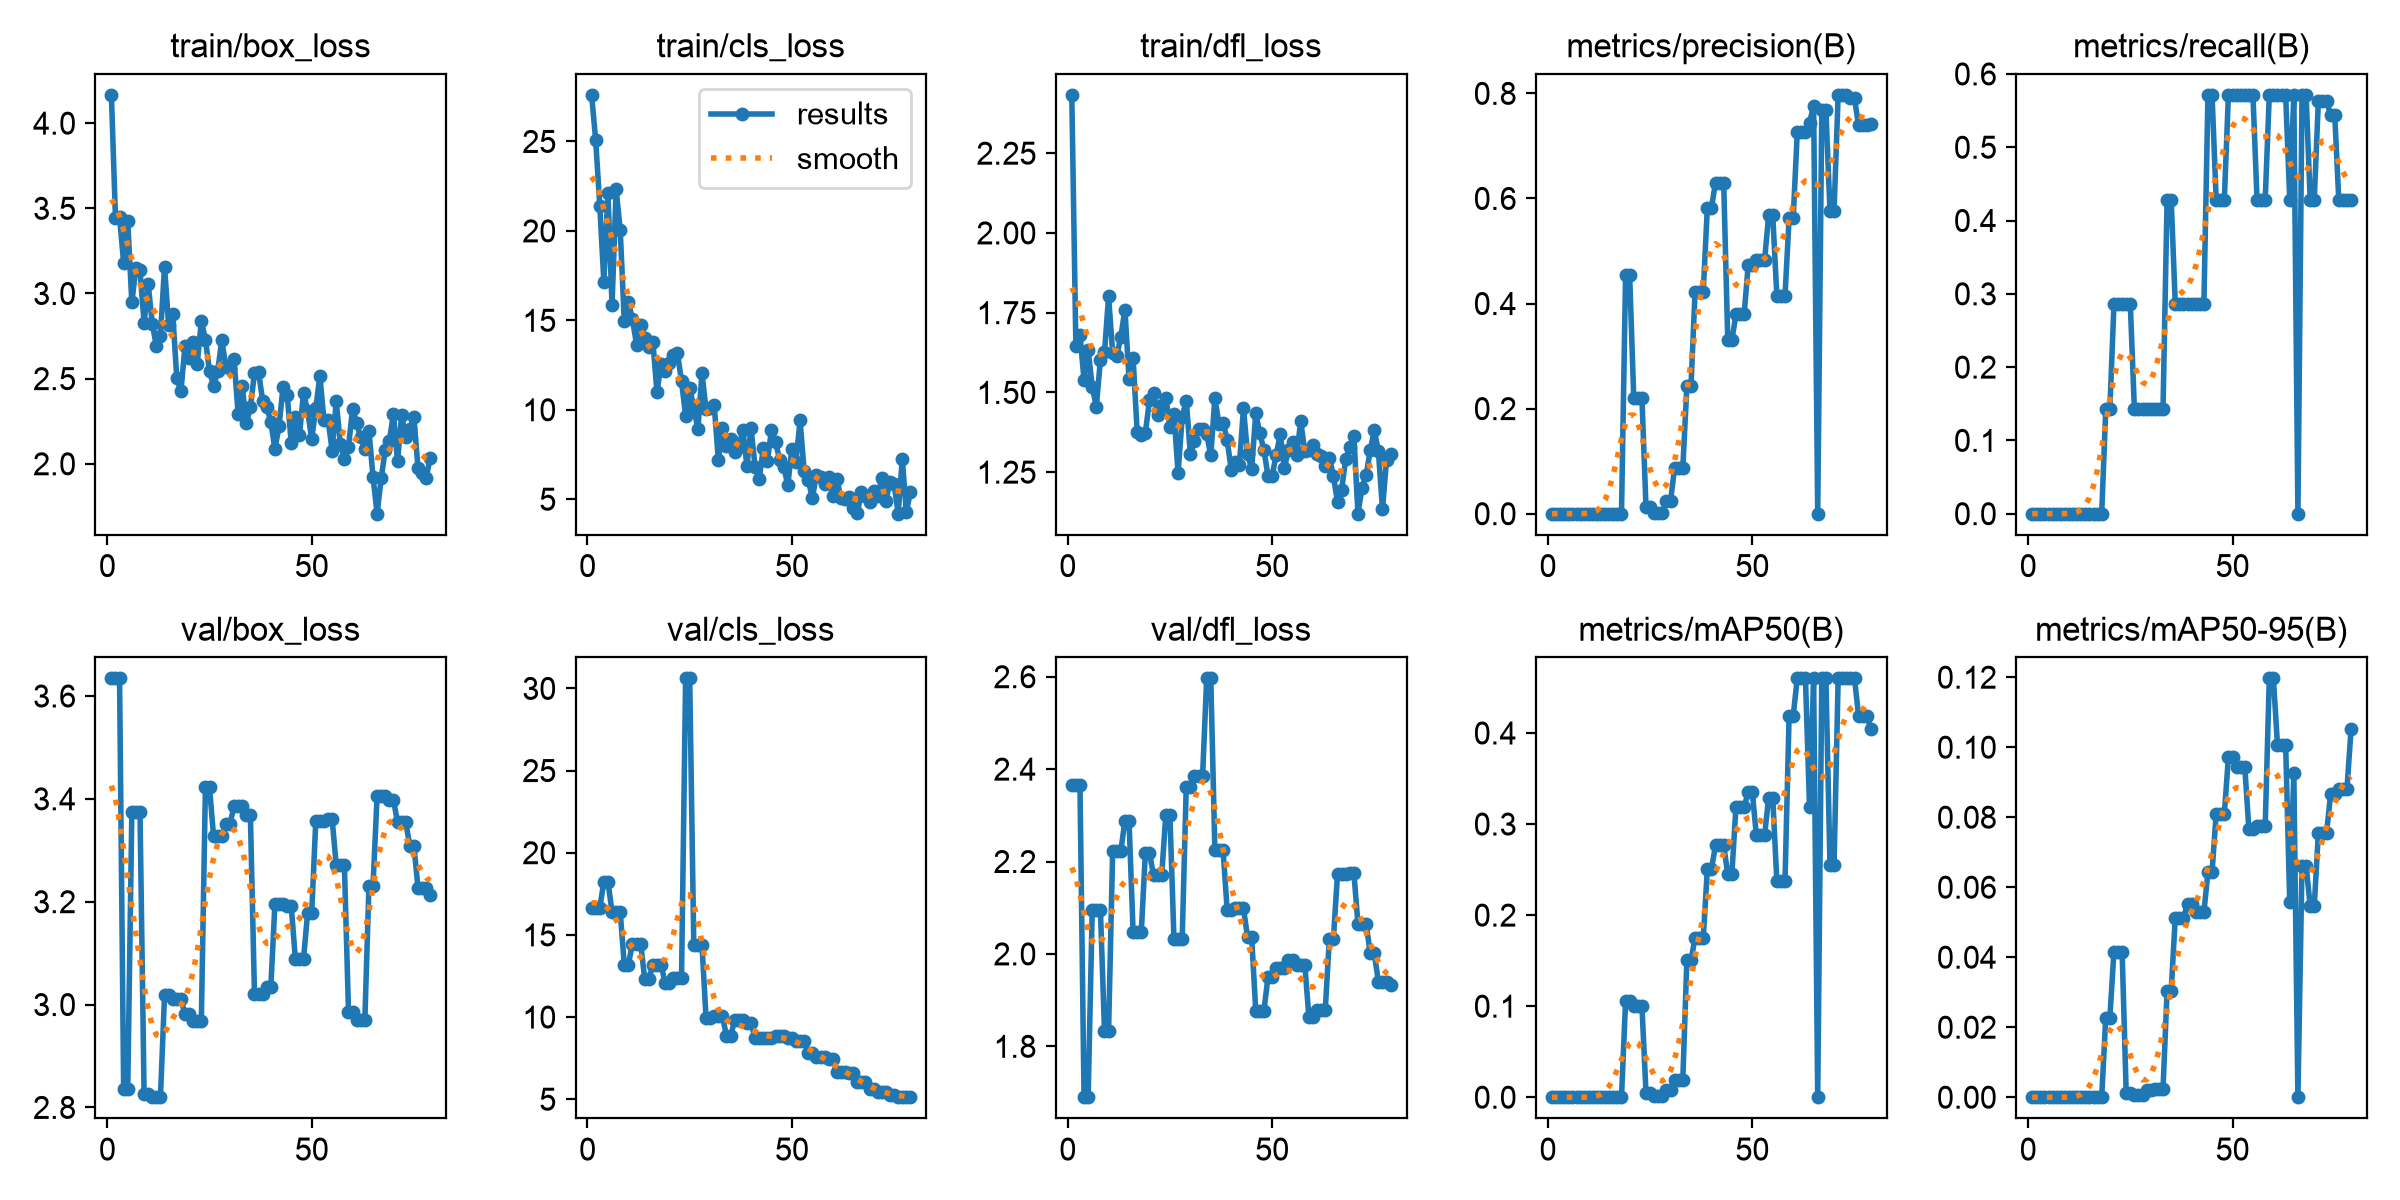

Source data for this figure (header and first rows):
epoch, time, train/box_loss, train/cls_loss, train/dfl_loss, metrics/precision(B), metrics/recall(B), metrics/mAP50(B), metrics/mAP50-95(B), val/box_loss, val/cls_loss, val/dfl_loss, lr/pg0, lr/pg1, lr/pg2
1, 20.59, 4.166, 27.6, 2.433, 0, 0, 0, 0, 3.634, 16.65, 2.366, 0.0005556, 0.0005556, 0.0005556
2, 42.74, 3.443, 25.09, 1.646, 0, 0, 0, 0, 3.634, 16.65, 2.366, 0.00121, 0.00121, 0.00121
3, 64.57, 3.45, 21.42, 1.68, 0, 0, 0, 0, 3.634, 16.65, 2.366, 0.001851, 0.001851, 0.001851
4, 78.95, 3.179, 17.16, 1.54, 0, 0, 0, 0, 2.835, 18.25, 1.69, 0.001941, 0.001941, 0.001941
5, 107.1, 3.427, 22.1, 1.634, 0, 0, 0, 0, 2.835, 18.25, 1.69, 0.001921, 0.001921, 0.001921
6, 126.9, 2.947, 15.84, 1.518, 0, 0, 0, 0, 3.374, 16.39, 2.096, 0.001901, 0.001901, 0.001901
7, 158.6, 3.151, 22.32, 1.455, 0, 0, 0, 0, 3.374, 16.39, 2.096, 0.001881, 0.001881, 0.001881
8, 194.8, 3.136, 20.07, 1.602, 0, 0, 0, 0, 3.374, 16.39, 2.096, 0.001861, 0.001861, 0.001861
9, 1306, 2.826, 14.96, 1.625, 0, 0, 0, 0, 2.825, 13.2, 1.834, 0.001842, 0.001842, 0.001842
10, 1322, 3.054, 16.04, 1.801, 0, 0, 0, 0, 2.825, 13.2, 1.834, 0.001822, 0.001822, 0.001822
11, 1361, 2.823, 15.05, 1.623, 0, 0, 0, 0, 2.82, 14.47, 2.223, 0.001802, 0.001802, 0.001802
12, 1382, 2.691, 13.65, 1.613, 0, 0, 0, 0, 2.82, 14.47, 2.223, 0.001782, 0.001782, 0.001782
13, 1414, 2.752, 14.73, 1.675, 0, 0, 0, 0, 2.82, 14.47, 2.223, 0.001762, 0.001762, 0.001762
14, 1432, 3.158, 14.02, 1.76, 0, 0, 0, 0, 3.018, 12.33, 2.289, 0.001743, 0.001743, 0.001743
15, 1453, 2.816, 13.49, 1.542, 0, 0, 0, 0, 3.018, 12.33, 2.289, 0.001723, 0.001723, 0.001723
16, 1470, 2.881, 13.77, 1.606, 0, 0, 0, 0, 3.01, 13.17, 2.048, 0.001703, 0.001703, 0.001703
17, 1501, 2.502, 10.97, 1.374, 0, 0, 0, 0, 3.01, 13.17, 2.048, 0.001683, 0.001683, 0.001683
18, 1519, 2.425, 12.58, 1.367, 0, 0, 0, 0, 3.01, 13.17, 2.048, 0.001663, 0.001663, 0.001663
19, 1545, 2.69, 12.18, 1.373, 0.4534, 0.1429, 0.1052, 0.02269, 2.982, 12.07, 2.218, 0.001644, 0.001644, 0.001644
20, 1558, 2.62, 12.63, 1.476, 0.4534, 0.1429, 0.1052, 0.02269, 2.982, 12.07, 2.218, 0.001624, 0.001624, 0.001624
21, 1570, 2.716, 13.05, 1.497, 0.2204, 0.2857, 0.1004, 0.04161, 2.968, 12.38, 2.171, 0.001604, 0.001604, 0.001604
22, 2553, 2.587, 13.17, 1.429, 0.2204, 0.2857, 0.1004, 0.04161, 2.968, 12.38, 2.171, 0.001584, 0.001584, 0.001584
23, 2574, 2.836, 11.58, 1.462, 0.2204, 0.2857, 0.1004, 0.04161, 2.968, 12.38, 2.171, 0.001564, 0.001564, 0.001564
24, 2598, 2.73, 9.677, 1.483, 0.01187, 0.2857, 0.0049, 0.00112, 3.422, 30.61, 2.301, 0.001545, 0.001545, 0.001545
25, 2617, 2.544, 11.2, 1.392, 0.01187, 0.2857, 0.0049, 0.00112, 3.422, 30.61, 2.301, 0.001525, 0.001525, 0.001525
26, 2647, 2.457, 10.15, 1.433, 0.00076, 0.1429, 0.00136, 0.00054, 3.327, 14.4, 2.031, 0.001505, 0.001505, 0.001505
27, 5665, 2.543, 8.9, 1.246, 0.00076, 0.1429, 0.00136, 0.00054, 3.327, 14.4, 2.031, 0.001485, 0.001485, 0.001485
28, 5686, 2.727, 12.04, 1.422, 0.00076, 0.1429, 0.00136, 0.00054, 3.327, 14.4, 2.031, 0.001465, 0.001465, 0.001465
29, 5722, 2.571, 10.02, 1.475, 0.02431, 0.1429, 0.00742, 0.00219, 3.352, 9.949, 2.362, 0.001446, 0.001446, 0.001446
30, 7760, 2.56, 10.11, 1.308, 0.02431, 0.1429, 0.00742, 0.00219, 3.352, 9.949, 2.362, 0.001426, 0.001426, 0.001426
31, 8819, 2.617, 10.26, 1.348, 0.08741, 0.1429, 0.01933, 0.00227, 3.385, 10.06, 2.386, 0.001406, 0.001406, 0.001406
32, 9921, 2.292, 7.202, 1.385, 0.08741, 0.1429, 0.01933, 0.00227, 3.385, 10.06, 2.386, 0.001386, 0.001386, 0.001386
33, 9953, 2.457, 8.98, 1.384, 0.08741, 0.1429, 0.01933, 0.00227, 3.385, 10.06, 2.386, 0.001366, 0.001366, 0.001366
34, 9980, 2.238, 7.951, 1.37, 0.2423, 0.4286, 0.1507, 0.03035, 3.368, 8.85, 2.596, 0.001347, 0.001347, 0.001347
35, 10007, 2.332, 8.39, 1.303, 0.2423, 0.4286, 0.1507, 0.03035, 3.368, 8.85, 2.596, 0.001327, 0.001327, 0.001327
36, 11095, 2.532, 7.655, 1.482, 0.4223, 0.2857, 0.1748, 0.05129, 3.021, 9.799, 2.225, 0.001307, 0.001307, 0.001307
37, 11135, 2.539, 7.9, 1.402, 0.4223, 0.2857, 0.1748, 0.05129, 3.021, 9.799, 2.225, 0.001287, 0.001287, 0.001287
38, 11164, 2.37, 8.884, 1.405, 0.4223, 0.2857, 0.1748, 0.05129, 3.021, 9.799, 2.225, 0.001267, 0.001267, 0.001267
39, 11182, 2.334, 6.868, 1.352, 0.5819, 0.2857, 0.2504, 0.05509, 3.034, 9.639, 2.096, 0.001248, 0.001248, 0.001248
40, 11200, 2.247, 8.962, 1.257, 0.5819, 0.2857, 0.2504, 0.05509, 3.034, 9.639, 2.096, 0.001228, 0.001228, 0.001228
41, 12144, 2.086, 6.826, 1.283, 0.6303, 0.2857, 0.2767, 0.0528, 3.195, 8.701, 2.099, 0.001208, 0.001208, 0.001208
42, 13268, 2.22, 6.118, 1.274, 0.6303, 0.2857, 0.2767, 0.0528, 3.195, 8.701, 2.099, 0.001188, 0.001188, 0.001188
43, 15687, 2.454, 7.836, 1.45, 0.6303, 0.2857, 0.2767, 0.0528, 3.195, 8.701, 2.099, 0.001168, 0.001168, 0.001168
44, 15718, 2.406, 7.118, 1.306, 0.3301, 0.5714, 0.245, 0.06438, 3.191, 8.723, 2.036, 0.001149, 0.001149, 0.001149
45, 16650, 2.12, 8.876, 1.261, 0.3301, 0.5714, 0.245, 0.06438, 3.191, 8.723, 2.036, 0.001129, 0.001129, 0.001129
46, 17668, 2.277, 8.192, 1.435, 0.3795, 0.4286, 0.3189, 0.08086, 3.089, 8.869, 1.877, 0.001109, 0.001109, 0.001109
47, 17955, 2.167, 7.213, 1.371, 0.3795, 0.4286, 0.3189, 0.08086, 3.089, 8.869, 1.877, 0.001089, 0.001089, 0.001089
48, 17971, 2.418, 6.805, 1.32, 0.3795, 0.4286, 0.3189, 0.08086, 3.089, 8.869, 1.877, 0.001069, 0.001069, 0.001069
49, 17998, 2.31, 5.798, 1.237, 0.4732, 0.5714, 0.335, 0.09725, 3.178, 8.707, 1.951, 0.00105, 0.00105, 0.00105
50, 18014, 2.146, 7.835, 1.239, 0.4732, 0.5714, 0.335, 0.09725, 3.178, 8.707, 1.951, 0.00103, 0.00103, 0.00103
51, 20864, 2.327, 7.1, 1.304, 0.4822, 0.5714, 0.2875, 0.09439, 3.357, 8.567, 1.97, 0.00101, 0.00101, 0.00101
52, 20888, 2.517, 9.408, 1.369, 0.4822, 0.5714, 0.2875, 0.09439, 3.357, 8.567, 1.97, 0.0009902, 0.0009902, 0.0009902
53, 20901, 2.255, 6.555, 1.264, 0.4822, 0.5714, 0.2875, 0.09439, 3.357, 8.567, 1.97, 0.0009704, 0.0009704, 0.0009704
54, 22867, 2.26, 6.089, 1.318, 0.568, 0.5714, 0.3286, 0.07676, 3.361, 7.838, 1.987, 0.0009506, 0.0009506, 0.0009506
55, 22881, 2.078, 5.053, 1.344, 0.568, 0.5714, 0.3286, 0.07676, 3.361, 7.838, 1.987, 0.0009308, 0.0009308, 0.0009308
56, 22898, 2.366, 6.371, 1.304, 0.4146, 0.4286, 0.2378, 0.07746, 3.271, 7.595, 1.976, 0.000911, 0.000911, 0.000911
57, 22915, 2.118, 6.266, 1.409, 0.4146, 0.4286, 0.2378, 0.07746, 3.271, 7.595, 1.976, 0.0008912, 0.0008912, 0.0008912
58, 22937, 2.029, 5.854, 1.315, 0.4146, 0.4286, 0.2378, 0.07746, 3.271, 7.595, 1.976, 0.0008714, 0.0008714, 0.0008714
59, 22956, 2.101, 6.25, 1.32, 0.5624, 0.5714, 0.4188, 0.1197, 2.986, 7.426, 1.864, 0.0008516, 0.0008516, 0.0008516
60, 22984, 2.322, 5.184, 1.337, 0.5624, 0.5714, 0.4188, 0.1197, 2.986, 7.426, 1.864, 0.0008318, 0.0008318, 0.0008318
... 19 more rows
